Dataset: cats_and_dogs (GitHub, Parthraj-Mori/CNN_deep). Classes: cat, dog.

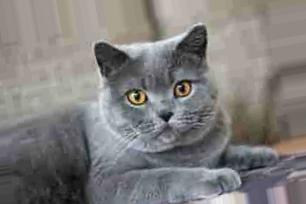
Label: cat

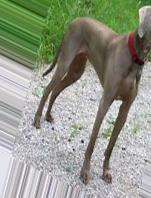
Label: dog

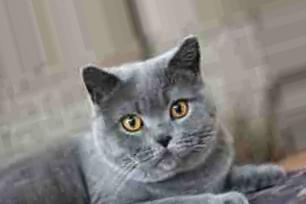
Label: cat

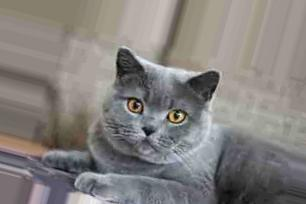
Label: cat

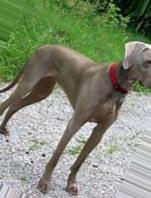
Label: dog

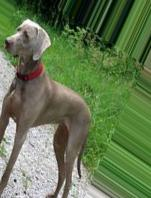
Label: dog
